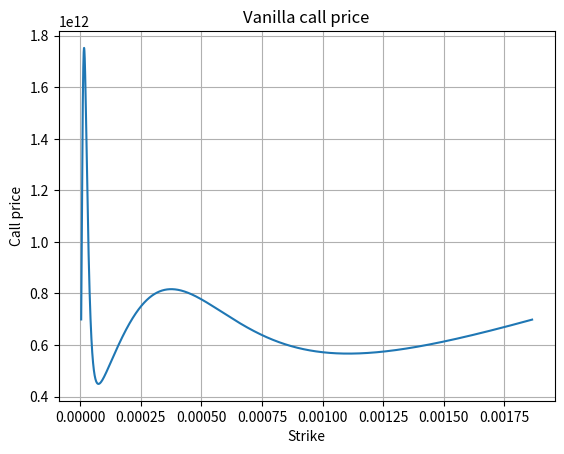

Write the Python code that produced this figure.
# packages
import matplotlib.pyplot as plt
import numpy as np
import cmath

# Black Scholes model - characteristic function for the log of underlying asset price (S)
def characteristicfunction_bs(u, S0, r, sigma, T):
    return np.exp(1j * u * np.log(S0) + T * (1j*u*r - 0.5 * sigma**2 * u**2))

# FFT algorithm
def psi(u, r, T, alpha, cf): # psi function
    numerator = np.exp(-r*T) * cf(u - 1j*(alpha + 1))
    denominator = alpha**2 + alpha - u**2 + 1j * (2*alpha + 1) * u
    return numerator / denominator

def fft_algo(cf, alpha, eta, r, T, N):
    """
    FFT algorithm
    eta : integration grid
    alpha : damping factor
    cf : characteristic function of log(S_T)
    N : number of FFT points
    r : risk-free rate
    T : maturity
    """
    u = np.arange(N)
    a = np.pi / eta
    vu = eta * u
    lambd = 2 * np.pi / N
    ku = lambd * np.arange(N) - a
    coeff = np.exp(-alpha * ku) / np.pi

    # Simpson's weight rule
    simpson = (3 + (-1)**u - (u == 0)) / 3

    call = simpson * eta * psi(u, r, T, alpha, cf) * np.exp(-1j * a * vu)
    call = call * coeff
    call_real = np.real(np.fft.fft(call))
    return (ku, call_real)

# numerical example - values to be used
S0 = 100
r = 0.05
sigma = 0.2
T = 5
eta = 0.25
N = 4096
alpha = 1.5

cf = lambda u: characteristicfunction_bs(u, S0, r, sigma, T)
ku, price = fft_algo(cf=cf, alpha=alpha, eta=eta, r=r, T=T, N=N)
K = np.exp(ku)

# visualization graph
plt.plot(K, price)
plt.xlabel("Strike")
plt.ylabel("Call price")
plt.title("Vanilla call price")
plt.grid()
plt.show()
